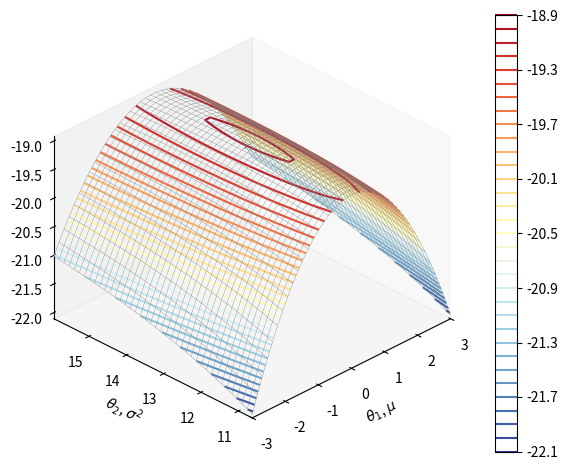
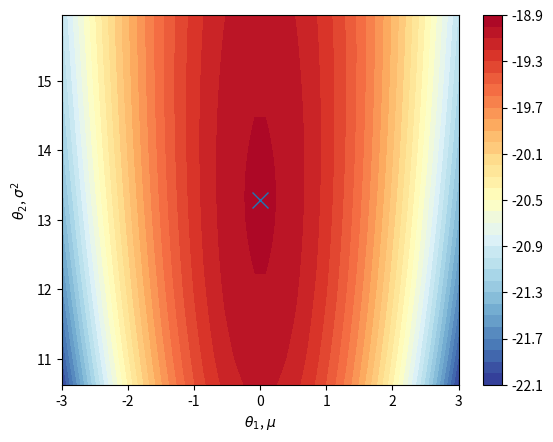

These figures' Python source, in order:


###############
# Authored by Weisheng Jiang
# Book 6  |  From Basic Arithmetic to Machine Learning
# Published and copyrighted by Tsinghua University Press
# Beijing, China, 2022
###############


import numpy as np
from sympy import symbols, ln, simplify, lambdify, diff, solve, Float
import matplotlib.pyplot as plt

theta_1, theta_2 = symbols('theta_1 theta_2')

samples = [-2.5, -5, 1, 3.5, -4, 1.5, 5.5]
mu = np.mean(samples)

print(mu)

n = len(samples)
bias_std = np.std(samples)
bias_var = bias_std**2
print(bias_var)

A = 0
for i in np.arange(n):
    term_i = (samples[i] - theta_1)**2
    A = A + term_i

A = simplify(A)
print(A)

lnL = -n/2*np.log(2*np.pi) - n/2*ln(theta_2) - 1/2/theta_2*A

#%%

lnL = simplify(lnL)

print(lnL)

theta_1_array = np.linspace(mu-3,mu+3,40)
theta_2_array = np.linspace(bias_var*0.8,bias_var*1.2,40)

theta_11,theta_22 = np.meshgrid(theta_1_array,theta_2_array)

lnL_fcn = lambdify((theta_1,theta_2), lnL)

lnL_matrix = lnL_fcn(theta_11,theta_22)

#%%
# first-order partial differential
df_dtheta_1 = diff(lnL, theta_1)
print(df_dtheta_1)

df_dtheta_2 = diff(lnL, theta_2)
print(df_dtheta_2)

# solution of (theta_1,theta_2)

sol = solve([df_dtheta_1, df_dtheta_2], [theta_1, theta_2])

print(sol)

theta_1_star = sol[0][0]
theta_2_star = sol[0][1]

theta_1_star = theta_1_star.evalf()
theta_2_star = str(theta_2_star)
theta_2_star = eval(theta_2_star)

print(theta_1_star)
print(theta_2_star)

lnL_min = lnL_fcn(theta_1_star,theta_2_star)
print(lnL_min)

#%%


fig, ax = plt.subplots(subplot_kw={'projection': '3d'})

ax.plot_wireframe(theta_11, theta_22, lnL_matrix,
                  color = [0.5,0.5,0.5],
                  linewidth = 0.25)

plt.plot(theta_1_star, theta_2_star, lnL_min,
         marker = 'x', markersize = 12)

colorbar = ax.contour(theta_11, theta_22, lnL_matrix,30,
             cmap = 'RdYlBu_r')

fig.colorbar(colorbar, ax=ax)

ax.set_proj_type('ortho')

ax.set_xlabel('$\\theta_1$, $\\mu$')
ax.set_ylabel('$\\theta_2$, $\\sigma^2$')

plt.tight_layout()
ax.set_xlim(theta_11.min(), theta_11.max())
ax.set_ylim(theta_22.min(), theta_22.max())

ax.view_init(azim=-135, elev=30)

ax.grid(False)
plt.show()

fig, ax = plt.subplots()

colorbar = ax.contourf(theta_11, theta_22, lnL_matrix, 30, cmap='RdYlBu_r')
fig.colorbar(colorbar, ax=ax)
plt.plot(theta_1_star, theta_2_star, marker = 'x', markersize = 12)

ax.set_xlim(theta_11.min(), theta_11.max())
ax.set_ylim(theta_22.min(), theta_22.max())

ax.set_xlabel('$\\theta_1$, $\\mu$')
ax.set_ylabel('$\\theta_2$, $\\sigma^2$')
# plt.gca().set_aspect('equal', adjustable='box')

plt.show()
